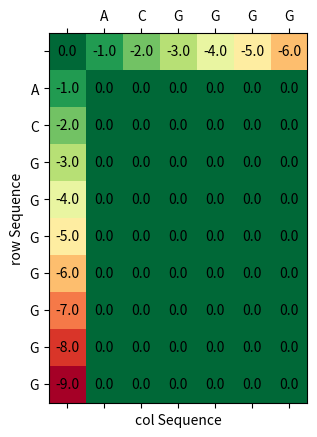
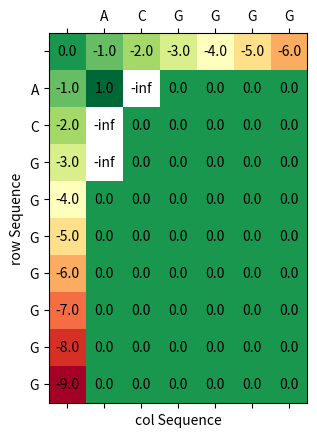

Here is the Python script that generated these plots, in order:
import numpy as np
import matplotlib.pyplot as plt


# visualize the matrix using matplotlib
def viz(mat, rowSeq, colSeq):
    fig, ax = plt.subplots()
    ax.matshow(mat, cmap="RdYlGn")

    # Display the matrix values
    for i in range(mat.shape[0]):
        for j in range(mat.shape[1]):
            c = mat[i][j]
            ax.text(j, i, str(c), va="center", ha="center")

    # Set tick labels to start at index 1
    ax.set_xticks(range(len(colSeq) + 1))
    ax.set_yticks(range(len(rowSeq) + 1))

    ax.set_xticklabels([""] + list(colSeq), fontsize=10)
    ax.set_yticklabels([""] + list(rowSeq), fontsize=10)

    plt.xlabel("col Sequence")
    plt.ylabel("row Sequence")
    plt.show()


# print matrix function
def print_matrix(mat):
    for i in range(mat.shape[0]):
        for j in range(mat.shape[1]):
            print(mat[i][j], end=" ")
        print()


def score(mat, A, B, i, j):
    diag = mat[i - 1][j - 1] + int(A[i - 1] == B[j - 1])
    left = mat[i][j - 1] - 2
    up = mat[i - 1][j] - 2
    return max(diag, left, up)


def get_i_start(mat, d, i_start, i_end):
    i = i_start
    j = d - i
    while i < i_end and mat[i][j] == float("-inf"):
        ##explored[i][j] = 1
        i += 1
        j = d - i
    if mat[i_start][d - i_start] != float("-inf"):  # if no -inf yet then set to seen to
        d_lo = float("-inf")
    else:
        d_lo = i - j
        # -2 is optional, here we are saying make the
        # it looks a bit nicer because we are cutting off the ad wrong
    return i, d_lo


def get_i_end(mat, d, i_start, i_end):
    i = i_end - 1  # right now up to and not including!
    j = d - i
    while i > i_start and mat[i][j] == float("-inf"):
        ##explored[i][j] = 1
        i -= 1
        j = d - i
    if mat[i_end - 1][d - (i_end - 1)] != float(
        "-inf"
    ):  # if no -inf yet then set to seen to
        d_hi = float("inf")
    else:
        d_hi = i - j + 2
    return i + 1, d_hi


def markX(mat, d, i_start, i_end, X_drop, max_score):
    print("markX", d, i_start, i_end)
    for i in range(i_start, i_end):
        j = d - i
        s = mat[i][j]
        # explored[i][j] = 1
        if s < max_score - X_drop:
            mat[i][j] = float("-inf")  # we can just move this to the scoring loop below


# if (i == 4 and j == 1) or (i == 1 and j == 4):
#     mat[i][j] = float('-inf')
# if (i == 0 and j == 2) or (i == 2 and j == 0):
#     mat[i][j] = 99


def modify_i_start(i_start, d_lo, ad):
    # if d_lo < 0:
    #     return i_start
    i_on_diag = (d_lo + ad) // 2
    i_start = max(i_start, i_on_diag)
    return i_start


def modify_i_end(i_end, d_hi, ad):
    # if d_hi < 0:
    #     return i_end
    i_on_diag = (d_hi + ad) // 2
    i_end = min(i_end, i_on_diag)
    return i_end


# NO BASE CASE INCLUDED
# m x n matrix, m is rows, n is cols
def nw4(rowSeq, colSeq, rows, cols, mat, x_thresh):
    rows = rows + 1
    cols = cols + 1
    i_start = 1
    i_end = 1
    max_score = float("-inf")
    # TODO: figure out how to incorporate the base case into the compute and maybe start from 0?
    lower_diag = float("-inf")
    upper_diag = float("inf")
    # this has to be the long side
    for ad in range(2, rows + cols - 1):
        # change to 0 and i_start = 0, i_end = 0 if base case incorporated
        max_i_end = rows
        i_end = min(
            i_end + 1, max_i_end
        )  # keep increasing i by 1 until it reaches the the lowest point (rows)
        max_i_start = ad - cols + 1
        i_start = max(
            i_start, max_i_start
        )  # stay at 0 until start traversing past half way point of ad matrix
        # i_start = min(i_start, rows)  # rows is the max, don't need bc of stopping condition
        if i_start >= i_end:
            break
        for i in range(i_start, i_end):
            j = ad - i
            s = score(mat, rowSeq, colSeq, i, j)
            mat[i][j] = s
            # explored[i][j] = 1
            max_score = max(mat[i][j], max_score)
        markX(mat, ad, i_start, i_end, x_thresh, max_score)
        i_start, d_lo = get_i_start(mat, ad, i_start, i_end)
        i_end, d_hi = get_i_end(mat, ad, i_start, i_end)
        lower_diag = max(lower_diag, d_lo)
        upper_diag = min(upper_diag, d_hi)
        i_start = modify_i_start(i_start, lower_diag, ad)
        i_end = modify_i_end(i_end, upper_diag, ad)
        print(i_start, i_end)
    viz(mat, rowSeq, colSeq)
    return mat


rowSeq = "ACGGGGGGG"
colSeq = "ACGGGG"
rows = len(rowSeq)
cols = len(colSeq)
mat = np.zeros((rows + 1, cols + 1))
matp = mat[1:, 1:]
matp.fill(0.0)
# base case
for i in range(1, rows + 1):
    mat[i][0] = -i
for j in range(1, cols + 1):
    mat[0][j] = -j


viz(mat, rowSeq, colSeq)

mat = nw4(rowSeq, colSeq, rows, cols, mat, 1)
# print_matrix(mat)
